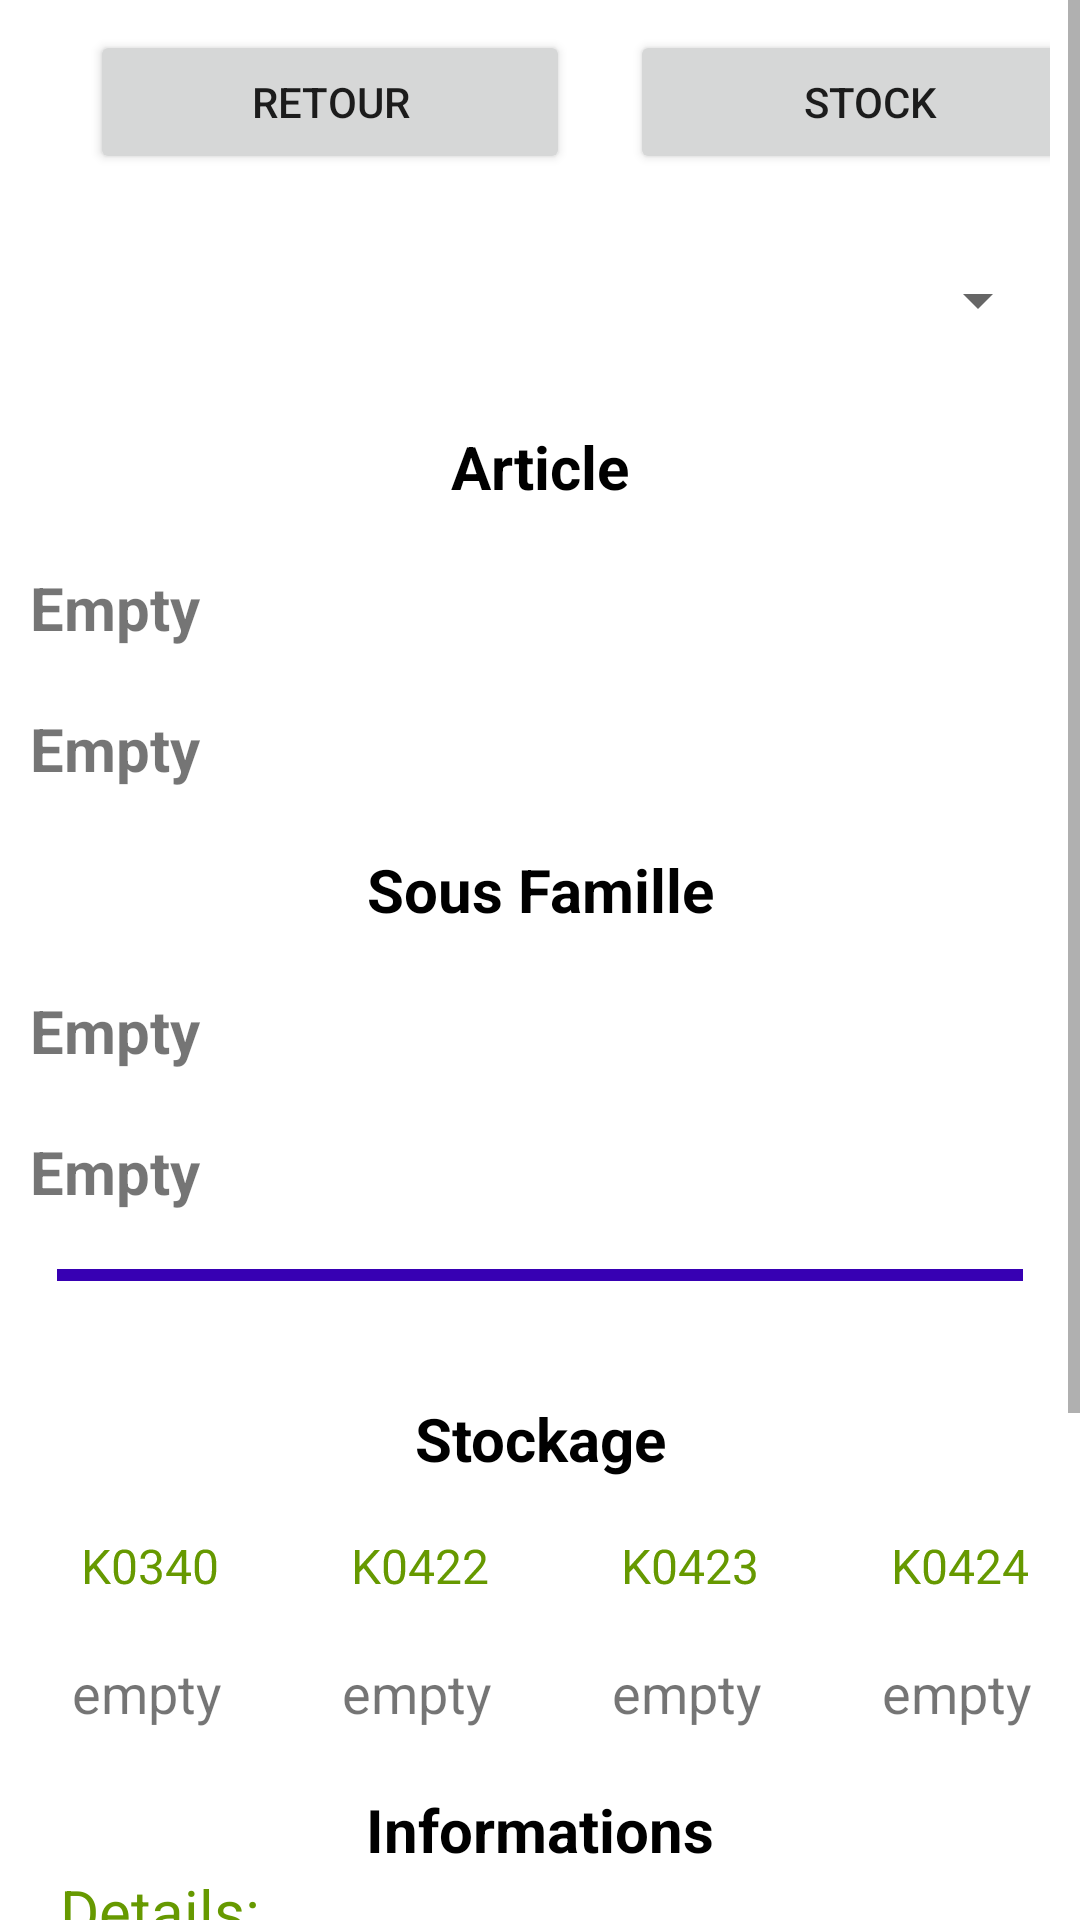

This screen was rendered from an Android layout file. Write that file and the resources it references.
<!-- AndroidManifest.xml: application theme Theme.InvSysIT -->
<!-- res/layout/activity_stockage.xml -->
<?xml version="1.0" encoding="utf-8"?>
<ScrollView xmlns:android="http://schemas.android.com/apk/res/android"
    xmlns:app="http://schemas.android.com/apk/res-auto"
    xmlns:tools="http://schemas.android.com/tools"
    android:layout_width="match_parent"
    android:layout_height="match_parent"
    tools:context=".Stockage">

    <LinearLayout
        android:layout_width="match_parent"
        android:layout_height="wrap_content"
        android:orientation="vertical">
        <LinearLayout
            android:layout_width="match_parent"
            android:layout_height="wrap_content"
            android:layout_margin="10dp">
            <Button
                android:layout_width="160dp"
                android:layout_height="wrap_content"
                android:layout_marginLeft="20dp"
                android:text="Retour"
                android:id="@+id/back_btn"
                />
            <Button
                android:layout_width="160dp"
                android:layout_height="wrap_content"
                android:layout_marginLeft="20dp"
                android:text="Stock"
                android:id="@+id/sub_btn"/>
        </LinearLayout>

        <LinearLayout
            android:layout_width="match_parent"
            android:layout_height="wrap_content"
            android:layout_margin="10dp">

            <Spinner
                android:layout_width="match_parent"
                android:layout_height="wrap_content"
                android:layout_marginTop="10dp"
                android:id="@+id/sp_articles"
                />
        </LinearLayout>

        <TextView
            android:layout_width="match_parent"
            android:layout_height="wrap_content"
            android:text="Article"
            android:gravity="center"
            android:layout_marginTop="20dp"
            android:textSize="20dp"
            android:textStyle="bold"
            android:textColor="@android:color/black"/>
        <TextView
            android:layout_width="match_parent"
            android:layout_height="wrap_content"
            android:text="Empty"
            android:layout_marginTop="20dp"
            android:paddingLeft="10dp"
            android:textSize="20dp"
            android:textStyle="bold"
            android:id="@+id/article_code"/>
        <TextView
            android:layout_width="match_parent"
            android:layout_height="wrap_content"
            android:text="Empty"
            android:layout_marginTop="20dp"
            android:paddingLeft="10dp"
            android:textSize="20dp"
            android:textStyle="bold"
            android:id="@+id/article_description"/>

        <TextView
            android:layout_width="match_parent"
            android:layout_height="wrap_content"
            android:text="Sous Famille"
            android:gravity="center"
            android:layout_marginTop="20dp"
            android:textSize="20dp"
            android:textStyle="bold"
            android:textColor="@android:color/black"/>
        <TextView
            android:layout_width="match_parent"
            android:layout_height="wrap_content"
            android:text="Empty"
            android:layout_marginTop="20dp"
            android:textSize="20dp"
            android:paddingLeft="10dp"
            android:textStyle="bold"
            android:id="@+id/sf_code"/>
        <TextView
            android:layout_width="match_parent"
            android:layout_height="wrap_content"
            android:text="Empty"
            android:layout_marginTop="20dp"
            android:textSize="20dp"
            android:paddingLeft="10dp"
            android:textStyle="bold"
            android:id="@+id/sf_designation"/>

        <View
            android:layout_width="match_parent"
            android:layout_height="4dp"
            android:layout_margin="19dp"
            android:background="@color/design_default_color_primary_variant"/>

        <TextView
            android:layout_width="match_parent"
            android:layout_height="wrap_content"
            android:text="Stockage"
            android:gravity="center"
            android:layout_marginTop="20dp"
            android:textSize="20dp"
            android:textStyle="bold"
            android:textColor="@android:color/black"/>
        <LinearLayout
            android:layout_width="match_parent"
            android:layout_height="wrap_content"
            android:orientation="horizontal"
            android:layout_marginTop="20dp">

            <androidx.constraintlayout.utils.widget.MotionLabel
                android:layout_width="80dp"
                android:layout_height="wrap_content"
                android:layout_marginLeft="10dp"
                android:text="K0340"
                android:textColor="@android:color/holo_green_dark"/>

            <androidx.constraintlayout.utils.widget.MotionLabel
                android:layout_width="80dp"
                android:layout_height="wrap_content"
                android:layout_marginLeft="10dp"
                android:text="K0422"
                android:textColor="@android:color/holo_green_dark"/>

            <androidx.constraintlayout.utils.widget.MotionLabel
                android:layout_width="80dp"
                android:layout_height="wrap_content"
                android:layout_marginLeft="10dp"
                android:text="K0423"
                android:textColor="@android:color/holo_green_dark"/>

            <androidx.constraintlayout.utils.widget.MotionLabel
                android:layout_width="80dp"
                android:layout_height="wrap_content"
                android:layout_marginLeft="10dp"
                android:text="K0424"
                android:textColor="@android:color/holo_green_dark"/>

        </LinearLayout>

        <LinearLayout
            android:layout_width="match_parent"
            android:layout_height="wrap_content"
            android:orientation="horizontal"
            android:layout_marginTop="20dp">

            <TextView
                android:layout_width="80dp"
                android:layout_height="wrap_content"
                android:layout_marginLeft="24dp"
                android:text="empty"
                android:textSize="18dp"
                android:id="@+id/k0340"/>

            <TextView
                android:layout_width="80dp"
                android:layout_height="wrap_content"
                android:layout_marginLeft="10dp"
                android:text="empty"
                android:textSize="18dp"
                android:id="@+id/k0422"/>

            <TextView
                android:layout_width="80dp"
                android:layout_height="wrap_content"
                android:layout_marginLeft="10dp"
                android:text="empty"
                android:textSize="18dp"
                android:id="@+id/k0423"/>

            <TextView
                android:layout_width="80dp"
                android:layout_height="wrap_content"
                android:layout_marginLeft="10dp"
                android:text="empty"
                android:textSize="18dp"
                android:id="@+id/k0424"/>



        </LinearLayout>

        <TextView
            android:layout_width="match_parent"
            android:layout_height="wrap_content"
            android:text="Informations"
            android:gravity="center"
            android:layout_marginTop="20dp"
            android:textSize="20dp"
            android:textStyle="bold"
            android:textColor="@android:color/black"/>

        <TextView
            android:layout_width="wrap_content"
            android:layout_height="wrap_content"
            android:layout_marginLeft="20dp"
            android:text="Details:"
            android:textSize="20dp"
            android:textColor="@android:color/holo_green_dark"/>

        <TextView
            android:layout_width="match_parent"
            android:layout_height="wrap_content"
            android:layout_margin="20dp"
            android:text="empty"
            android:textSize="15dp"
            android:id="@+id/article_description_L"/>

        <LinearLayout
            android:layout_width="match_parent"
            android:layout_height="wrap_content"
            android:orientation="horizontal"
            android:layout_marginTop="10dp">

            <TextView
                android:layout_width="wrap_content"
                android:layout_height="wrap_content"
                android:layout_marginLeft="10dp"
                android:text="Destination:"
                android:textSize="20dp"
                android:textColor="@android:color/holo_green_dark"/>
            <TextView
                android:layout_width="match_parent"
                android:layout_height="wrap_content"
                android:layout_marginLeft="65dp"
                android:text="empty:"
                android:textSize="15dp"
                android:id="@+id/destination"/>

        </LinearLayout>

        <LinearLayout
            android:layout_width="match_parent"
            android:layout_height="wrap_content"
            android:orientation="horizontal"
            android:layout_marginTop="10dp">

            <TextView
                android:layout_width="wrap_content"
                android:layout_height="wrap_content"
                android:layout_marginLeft="10dp"
                android:text="Ligne budgetaire:"
                android:textSize="20dp"
                android:textColor="@android:color/holo_green_dark"/>
            <TextView
                android:layout_width="match_parent"
                android:layout_height="wrap_content"
                android:layout_marginLeft="20dp"
                android:text="empty:"
                android:textSize="15dp"
                android:id="@+id/ligne_budgetaire"/>

        </LinearLayout>
        <LinearLayout
            android:layout_width="match_parent"
            android:layout_height="wrap_content"
            android:orientation="horizontal"
            android:layout_marginTop="10dp">

            <TextView
                android:layout_width="wrap_content"
                android:layout_height="wrap_content"
                android:layout_marginLeft="10dp"
                android:text="Qte Installee:"
                android:textSize="20dp"
                android:textColor="@android:color/holo_green_dark"/>
            <TextView
                android:layout_width="match_parent"
                android:layout_height="wrap_content"
                android:layout_marginLeft="60dp"
                android:text="empty:"
                android:textSize="15dp"
                android:id="@+id/Qte_installe"/>

        </LinearLayout>

        <Button
            android:layout_width="match_parent"
            android:layout_height="wrap_content"
            android:text="EXTRA"
            android:id="@+id/to_k043_btn"/>





    </LinearLayout>

</ScrollView>
<!-- resources referenced by this layout -->
<resources>
  <style name="Theme.InvSysIT" parent="Theme.MaterialComponents.DayNight.NoActionBar">
          
          <item name="colorPrimary">@color/purple_500</item>
          <item name="colorPrimaryVariant">@color/purple_700</item>
          <item name="colorOnPrimary">@color/white</item>
          
          <item name="colorSecondary">@color/teal_200</item>
          <item name="colorSecondaryVariant">@color/teal_700</item>
          <item name="colorOnSecondary">@color/black</item>
          
          <item name="android:statusBarColor" tools:targetApi="l">?attr/colorPrimaryVariant</item>
          
      </style>
  <!-- not gathered from this repository: default colours our renderer supplied (Android Studio template values) -->
  <color name="purple_500">#FF6200EE</color>
  <color name="purple_700">#FF3700B3</color>
  <color name="teal_200">#FF03DAC5</color>
  <color name="teal_700">#FF018786</color>
  <color name="black">#FF000000</color>
  <color name="white">#FFFFFFFF</color>
</resources>
